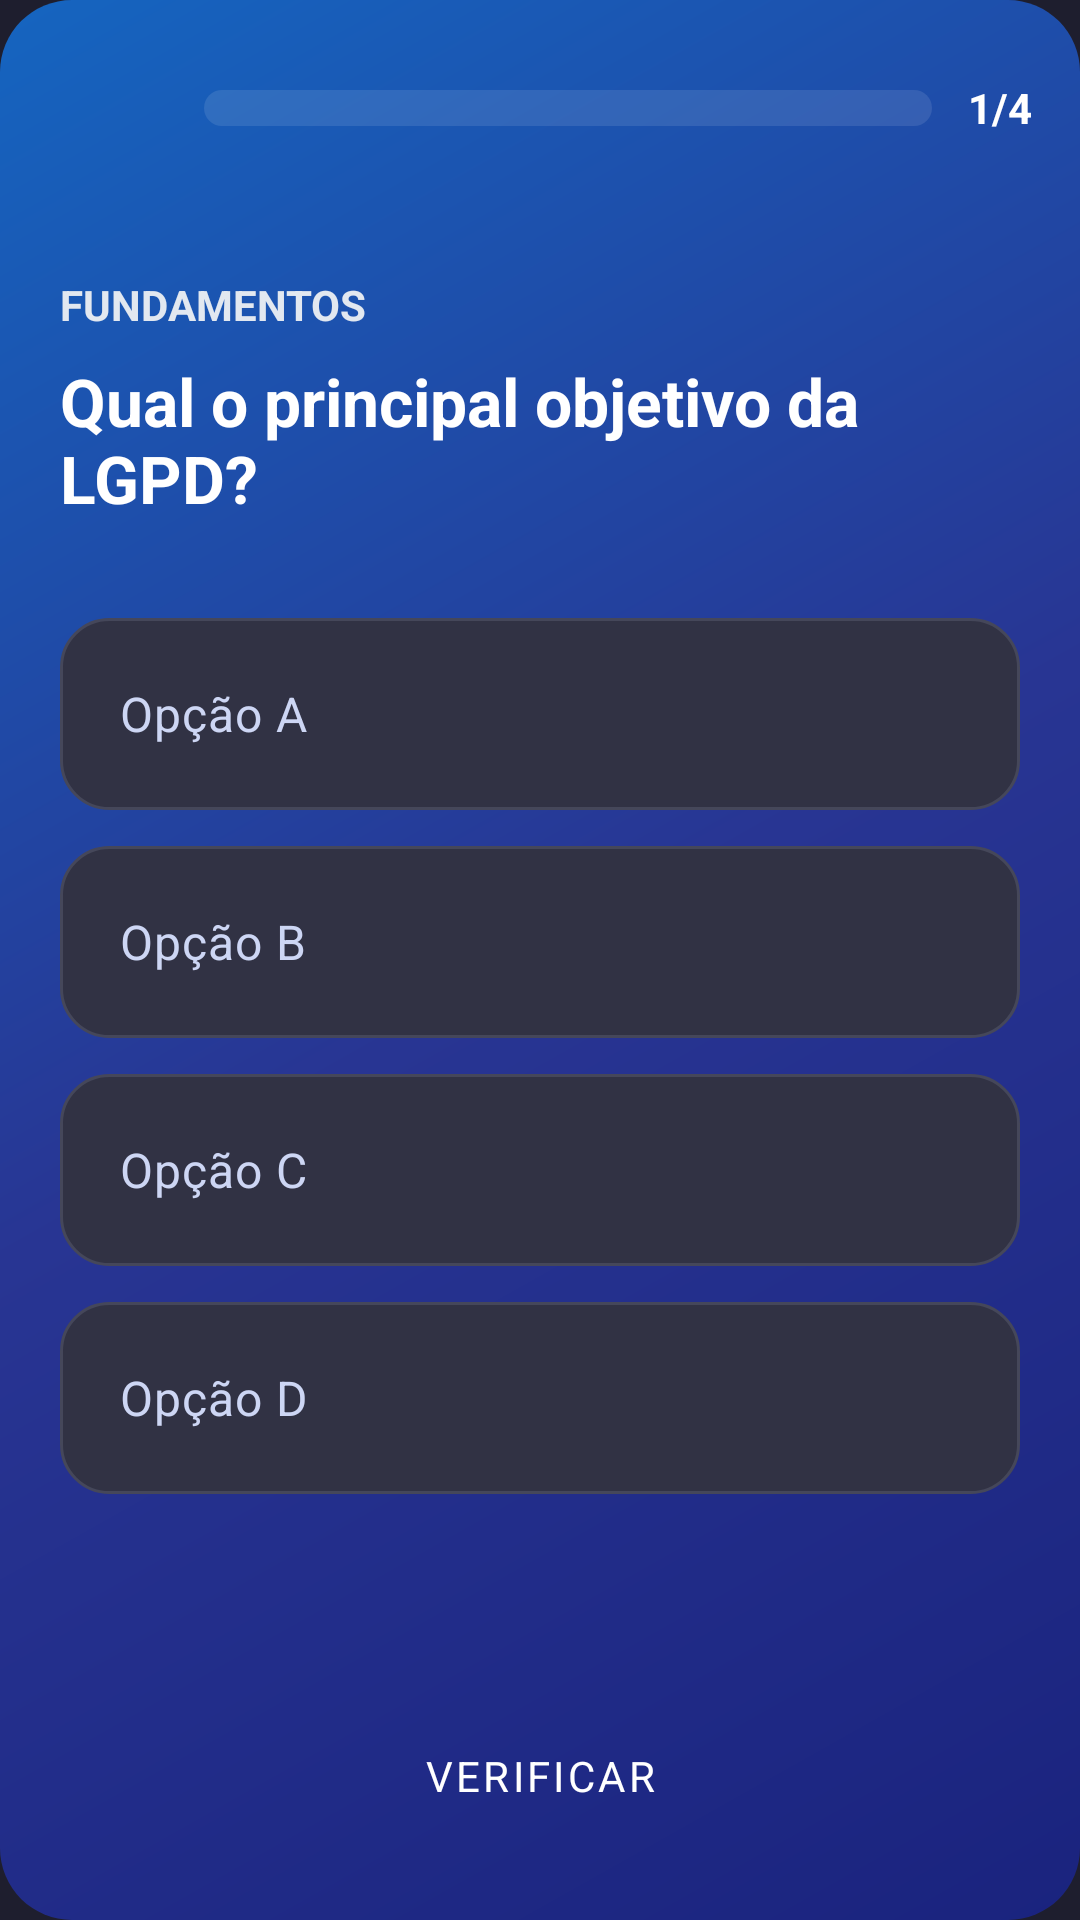

Layout XML and referenced resources for this Android screen:
<!-- AndroidManifest.xml: application theme Theme.LGPDEducacional -->
<!-- res/layout/fragment_quiz_detail.xml -->
<?xml version="1.0" encoding="utf-8"?>
<androidx.constraintlayout.widget.ConstraintLayout xmlns:android="http://schemas.android.com/apk/res/android"
    xmlns:app="http://schemas.android.com/apk/res-auto"
    xmlns:tools="http://schemas.android.com/tools"
    android:layout_width="match_parent"
    android:layout_height="match_parent"
    android:background="@drawable/bg_gradient_primary">

    
    <LinearLayout
        android:id="@+id/topBar"
        android:layout_width="match_parent"
        android:layout_height="wrap_content"
        android:orientation="horizontal"
        android:padding="16dp"
        android:paddingTop="40dp"
        android:gravity="center_vertical"
        app:layout_constraintTop_toTopOf="parent">

        <ImageButton
            android:id="@+id/btnClose"
            android:layout_width="40dp"
            android:layout_height="40dp"
            android:layout_marginEnd="12dp"
            android:background="@drawable/badge_background"
            android:backgroundTint="@color/surface_variant"
            android:src="@drawable/ic_close"
            android:contentDescription="Fechar"
            app:tint="@color/text_primary" />

        <ProgressBar
            android:id="@+id/quizProgress"
            style="?android:attr/progressBarStyleHorizontal"
            android:layout_width="0dp"
            android:layout_height="12dp"
            android:layout_weight="1"
            android:progressDrawable="@drawable/progress_bar"
            tools:progress="30" />

        <TextView
            android:id="@+id/questionCounter"
            android:layout_width="wrap_content"
            android:layout_height="wrap_content"
            android:layout_marginStart="12dp"
            android:text="1/4"
            android:textStyle="bold"
            android:textColor="@color/white" />
    </LinearLayout>

    <ScrollView
        android:id="@+id/questionCard"
        android:layout_width="match_parent"
        android:layout_height="0dp"
        android:fillViewport="true"
        android:paddingHorizontal="20dp"
        app:layout_constraintBottom_toTopOf="@+id/bottomActionArea"
        app:layout_constraintTop_toBottomOf="@id/topBar"
        android:clipToPadding="false"
        android:paddingBottom="16dp">

        <LinearLayout
            android:layout_width="match_parent"
            android:layout_height="wrap_content"
            android:orientation="vertical"
            android:paddingTop="20dp">

            <TextView
                android:id="@+id/quizTitle"
                android:layout_width="match_parent"
                android:layout_height="wrap_content"
                android:layout_marginBottom="8dp"
                android:text="Fundamentos"
                android:textColor="#E2E8F0"
                android:textSize="14sp"
                android:textStyle="bold"
                android:textAllCaps="true" />

            <TextView
                android:id="@+id/questionText"
                android:layout_width="match_parent"
                android:layout_height="wrap_content"
                android:layout_marginBottom="32dp"
                android:text="Qual o principal objetivo da LGPD?"
                android:textColor="@color/white"
                android:textSize="22sp"
                android:textStyle="bold" />

            <RadioGroup
                android:id="@+id/optionsGroup"
                android:layout_width="match_parent"
                android:layout_height="wrap_content"
                android:orientation="vertical">

                <RadioButton
                    android:id="@+id/optionA"
                    android:layout_width="match_parent"
                    android:layout_height="wrap_content"
                    android:layout_marginBottom="12dp"
                    android:background="@drawable/bg_option_duo"
                    android:button="@null"
                    android:minHeight="64dp"
                    android:paddingHorizontal="20dp"
                    android:gravity="center_vertical"
                    android:foreground="?attr/selectableItemBackground"
                    android:text="Opção A"
                    android:textColor="@color/text_primary"
                    android:textSize="16sp" />

                <RadioButton
                    android:id="@+id/optionB"
                    android:layout_width="match_parent"
                    android:layout_height="wrap_content"
                    android:layout_marginBottom="12dp"
                    android:background="@drawable/bg_option_duo"
                    android:button="@null"
                    android:minHeight="64dp"
                    android:paddingHorizontal="20dp"
                    android:gravity="center_vertical"
                    android:foreground="?attr/selectableItemBackground"
                    android:text="Opção B"
                    android:textColor="@color/text_primary"
                    android:textSize="16sp" />

                <RadioButton
                    android:id="@+id/optionC"
                    android:layout_width="match_parent"
                    android:layout_height="wrap_content"
                    android:layout_marginBottom="12dp"
                    android:background="@drawable/bg_option_duo"
                    android:button="@null"
                    android:minHeight="64dp"
                    android:paddingHorizontal="20dp"
                    android:gravity="center_vertical"
                    android:foreground="?attr/selectableItemBackground"
                    android:text="Opção C"
                    android:textColor="@color/text_primary"
                    android:textSize="16sp" />

                <RadioButton
                    android:id="@+id/optionD"
                    android:layout_width="match_parent"
                    android:layout_height="wrap_content"
                    android:layout_marginBottom="12dp"
                    android:background="@drawable/bg_option_duo"
                    android:button="@null"
                    android:minHeight="64dp"
                    android:paddingHorizontal="20dp"
                    android:gravity="center_vertical"
                    android:foreground="?attr/selectableItemBackground"
                    android:text="Opção D"
                    android:textColor="@color/text_primary"
                    android:textSize="16sp" />
            </RadioGroup>

            
            <LinearLayout
                android:id="@+id/resultCard"
                android:layout_width="match_parent"
                android:layout_height="wrap_content"
                android:layout_marginTop="24dp"
                android:visibility="gone"
                android:background="@drawable/bg_glass_card"
                android:padding="32dp"
                android:gravity="center"
                android:orientation="vertical">
                <TextView
                    android:id="@+id/resultScore"
                    android:layout_width="wrap_content"
                    android:layout_height="wrap_content"
                    android:textSize="56sp"
                    android:textStyle="bold"
                    android:textColor="@color/success"
                    tools:text="100%" />
                <TextView
                    android:id="@+id/resultMessage"
                    android:layout_width="wrap_content"
                    android:layout_height="wrap_content"
                    android:textAlignment="center"
                    android:layout_marginTop="12dp"
                    android:textColor="@color/text_primary"
                    android:textSize="15sp" />
            </LinearLayout>

        </LinearLayout>
    </ScrollView>

    
    <LinearLayout
        android:id="@+id/bottomActionArea"
        android:layout_width="match_parent"
        android:layout_height="wrap_content"
        android:orientation="vertical"
        android:padding="20dp"
        app:layout_constraintBottom_toBottomOf="parent">

        <LinearLayout
            android:id="@+id/explanationCard"
            android:layout_width="match_parent"
            android:layout_height="wrap_content"
            android:orientation="vertical"
            android:visibility="gone"
            android:layout_marginBottom="16dp"
            android:background="@drawable/bg_glass_card"
            android:padding="20dp">
            
            <TextView
                android:id="@+id/answerStatus"
                android:layout_width="match_parent"
                android:layout_height="wrap_content"
                android:textSize="20sp"
                android:textStyle="bold"
                android:textColor="@color/white"
                android:layout_marginBottom="8dp"
                tools:text="Correto!" />

            <TextView
                android:id="@+id/explanationText"
                android:layout_width="match_parent"
                android:layout_height="wrap_content"
                android:textColor="@color/text_secondary"
                android:lineSpacingExtra="4dp"
                tools:text="Explicação aqui..." />
        </LinearLayout>

        <Button
            android:id="@+id/primaryActionButton"
            style="@style/Button.Primary"
            android:layout_width="match_parent"
            android:layout_height="56dp"
            android:text="VERIFICAR"
            android:letterSpacing="0.08" />

    </LinearLayout>

</androidx.constraintlayout.widget.ConstraintLayout>
<!-- resources referenced by this layout -->
<resources>
  <color name="success">#A6E3A1</color>
  <color name="surface_variant">#45475A</color>
  <color name="text_primary">#CDD6F4</color>
  <color name="text_secondary">#A6ADC8</color>
  <color name="white">#FFFFFF</color>
  <!-- drawable bg_glass_card (drawable) -->
  <?xml version="1.0" encoding="utf-8"?>
  <shape xmlns:android="http://schemas.android.com/apk/res/android"
      android:shape="rectangle">
      <solid android:color="@color/surface" />
      <corners android:radius="24dp" />
      <stroke android:width="1dp" android:color="@color/border_light" />
  </shape>
  <!-- drawable bg_gradient_primary (drawable) -->
  <?xml version="1.0" encoding="utf-8"?>
  <shape xmlns:android="http://schemas.android.com/apk/res/android">
      <gradient
          android:startColor="#1A237E"
          android:centerColor="#283593"
          android:endColor="#1565C0"
          android:angle="135"
          android:type="linear" />
      <corners android:radius="24dp" />
  </shape>
  <style name="Button.Primary" parent="Widget.Material3.Button">
          <item name="android:textColor">@color/white</item>
          <item name="android:backgroundTint">@color/primary</item>
          <item name="cornerRadius">@dimen/card_corner_radius</item>
          <item name="android:textAllCaps">false</item>
          <item name="android:paddingTop">14dp</item>
          <item name="android:paddingBottom">14dp</item>
      </style>
  <color name="surface">#313244</color>
  <color name="border_light">#45475A</color>
  <color name="primary">#89B4FA</color>
  <color name="border">#585B70</color>
  <dimen name="card_corner_radius">16dp</dimen>
  <color name="text_on_primary">#11111B</color>
  <color name="primary_light">#B4CAFB</color>
  <color name="primary_dark">#749CE0</color>
  <color name="secondary">#F5C2E7</color>
  <color name="secondary_light">#F8D7EF</color>
  <color name="secondary_dark">#DCA9CF</color>
  <color name="accent">#CBA6F7</color>
  <color name="error">#F38BA8</color>
  <color name="background">#1E1E2E</color>
  <style name="ThemeOverlay.App.MaterialAlertDialog" parent="ThemeOverlay.Material3.MaterialAlertDialog">
          <item name="colorSurface">#1C2E4A</item>
          <item name="android:colorBackground">#1C2E4A</item>
          <item name="colorOnSurface">#E8F0FE</item>
          <item name="android:textColorPrimary">#E8F0FE</item>
          <item name="android:textColorSecondary">#A8C4E8</item>
          <item name="shapeAppearanceMediumComponent">@style/DialogShape</item>
          <item name="materialAlertDialogTitleTextStyle">@style/DialogTitleStyle</item>
          <item name="buttonBarPositiveButtonStyle">@style/DialogPositiveButton</item>
          <item name="buttonBarNegativeButtonStyle">@style/DialogNegativeButton</item>
      </style>
  <style name="DialogShape" parent="ShapeAppearance.MaterialComponents.MediumComponent">
          <item name="cornerSize">24dp</item>
      </style>
  <style name="DialogTitleStyle" parent="MaterialAlertDialog.Material3.Title.Text">
          <item name="android:textColor">#89C4FF</item>
          <item name="android:textSize">18sp</item>
          <item name="android:textStyle">bold</item>
      </style>
  <style name="DialogPositiveButton" parent="Widget.Material3.Button.TextButton.Dialog">
          <item name="android:textColor">#89C4FF</item>
          <item name="android:textStyle">bold</item>
      </style>
  <style name="DialogNegativeButton" parent="Widget.Material3.Button.TextButton.Dialog">
          <item name="android:textColor">#A8C4E8</item>
      </style>
</resources>
